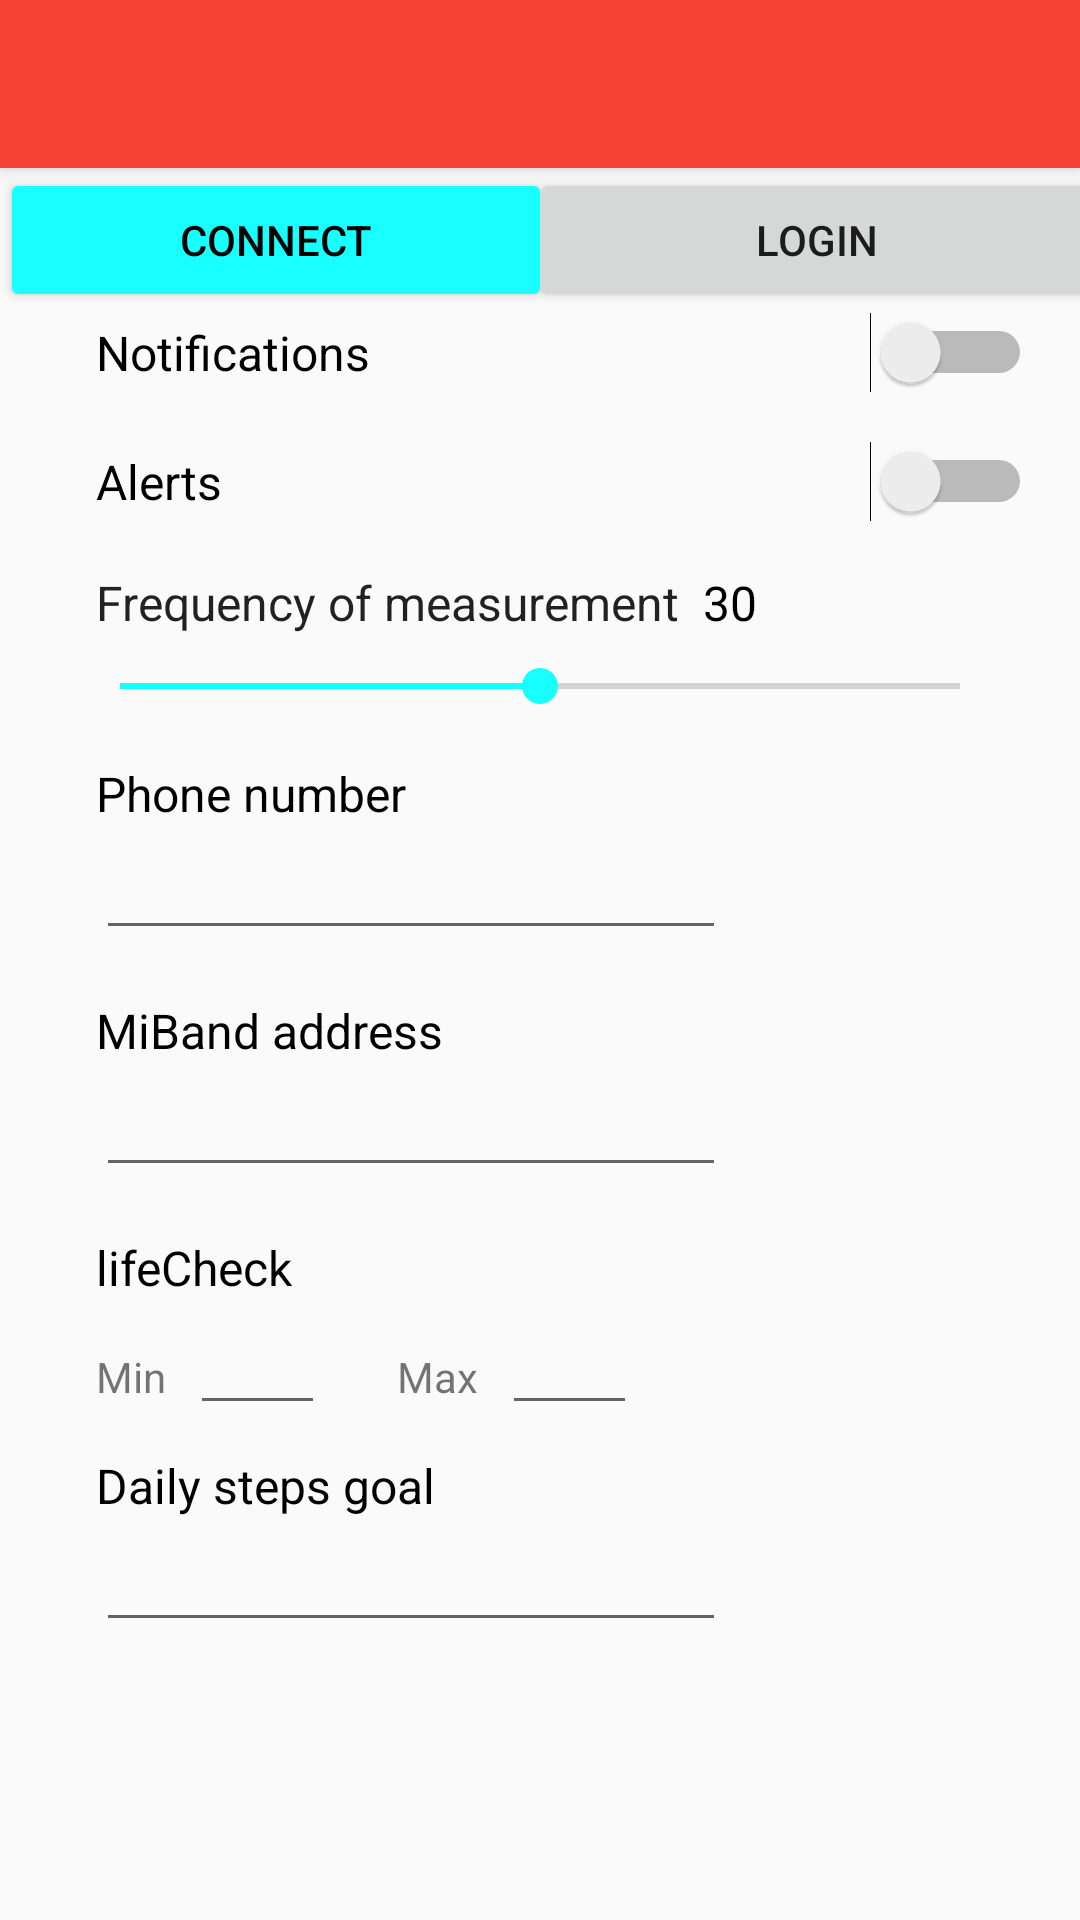

Android layout source for this screen:
<!-- AndroidManifest.xml: application theme AppTheme -->
<!-- res/layout/activity_settings.xml -->
<?xml version="1.0" encoding="utf-8"?>
<android.support.constraint.ConstraintLayout xmlns:android="http://schemas.android.com/apk/res/android"
    xmlns:app="http://schemas.android.com/apk/res-auto"
    xmlns:tools="http://schemas.android.com/tools"
    android:layout_width="match_parent"
    android:layout_height="match_parent"
    tools:context="com.example.misio.newhope.SettingsActivity">

    <EditText
        android:id="@+id/lifeCheck2"
        android:layout_width="45dp"
        android:layout_height="40dp"
        android:layout_marginStart="8dp"
        android:ems="10"
        android:inputType="textPersonName"
        app:layout_constraintBaseline_toBaselineOf="@+id/textView6"
        app:layout_constraintStart_toEndOf="@+id/textView6" />

    <android.support.v7.widget.Toolbar
        android:id="@+id/settings_toolbar"
        android:layout_width="match_parent"
        android:layout_height="?attr/actionBarSize"
        android:background="@color/colorPrimary"
        android:elevation="4dp"
        android:theme="@style/AppTheme"
        app:popupTheme="@style/ThemeOverlay.AppCompat.Light" />

    <Switch
        android:id="@+id/alerts"
        android:layout_width="0dp"
        android:layout_height="0dp"
        android:layout_marginEnd="16dp"
        android:layout_marginStart="32dp"
        android:layout_marginTop="16dp"
        android:text="@string/settings_alerts"
        android:textAlignment="viewStart"
        android:textSize="16sp"
        app:layout_constraintEnd_toEndOf="parent"
        app:layout_constraintStart_toStartOf="parent"
        app:layout_constraintTop_toBottomOf="@+id/notifications" />

    <TextView
        android:id="@+id/textView2"
        android:layout_width="wrap_content"
        android:layout_height="wrap_content"
        android:layout_marginStart="32dp"
        android:layout_marginTop="16dp"
        android:text="@string/settings_frequency_title"
        android:textAppearance="@style/TextAppearance.AppCompat.Body1"
        android:textSize="16sp"
        app:layout_constraintStart_toStartOf="parent"
        app:layout_constraintTop_toBottomOf="@+id/alerts" />

    <Switch
        android:id="@+id/notifications"
        android:layout_width="0dp"
        android:layout_height="wrap_content"
        android:layout_marginEnd="16dp"
        android:layout_marginStart="32dp"
        android:layout_marginTop="48dp"
        android:text="@string/settings_notifications"
        android:textSize="16sp"
        app:layout_constraintEnd_toEndOf="parent"
        app:layout_constraintHorizontal_bias="0.0"
        app:layout_constraintStart_toStartOf="parent"
        app:layout_constraintTop_toBottomOf="@+id/settings_toolbar" />

    <TextView
        android:id="@+id/textView"
        android:layout_width="wrap_content"
        android:layout_height="wrap_content"
        android:layout_marginStart="32dp"
        android:layout_marginTop="16dp"
        android:text="Phone number"
        android:textColor="@android:color/black"
        android:textSize="16sp"
        app:layout_constraintStart_toStartOf="parent"
        app:layout_constraintTop_toBottomOf="@+id/frequency_bar" />

    <TextView
        android:id="@+id/textView4"
        android:layout_width="wrap_content"
        android:layout_height="wrap_content"
        android:layout_marginStart="32dp"
        android:layout_marginTop="16dp"
        android:text="MiBand address"
        android:textColor="@android:color/black"
        android:textSize="16sp"
        app:layout_constraintStart_toStartOf="parent"
        app:layout_constraintTop_toBottomOf="@+id/number" />

    <EditText
        android:id="@+id/miBand"
        android:layout_width="wrap_content"
        android:layout_height="wrap_content"
        android:layout_marginStart="32dp"
        android:ems="10"
        android:inputType="textPersonName"
        app:layout_constraintStart_toStartOf="parent"
        app:layout_constraintTop_toBottomOf="@+id/textView4" />

    <TextView
        android:id="@+id/lifeCheckText"
        android:layout_width="wrap_content"
        android:layout_height="wrap_content"
        android:layout_marginStart="32dp"
        android:layout_marginTop="16dp"
        android:text="lifeCheck"
        android:textColor="@android:color/black"
        android:textSize="16sp"
        app:layout_constraintStart_toStartOf="parent"
        app:layout_constraintTop_toBottomOf="@+id/miBand" />

    <EditText
        android:id="@+id/number"
        android:layout_width="wrap_content"
        android:layout_height="wrap_content"
        android:layout_marginStart="32dp"
        android:ems="10"
        android:inputType="phone"
        app:layout_constraintStart_toStartOf="parent"
        app:layout_constraintTop_toBottomOf="@+id/textView" />

    <EditText
        android:id="@+id/lifeCheck1"
        android:layout_width="45dp"
        android:layout_height="40dp"
        android:layout_marginStart="8dp"
        android:ems="10"
        android:inputType="number"
        app:layout_constraintBaseline_toBaselineOf="@+id/textView5"
        app:layout_constraintStart_toEndOf="@+id/textView5" />

    <TextView
        android:id="@+id/textView5"
        android:layout_width="wrap_content"
        android:layout_height="wrap_content"
        android:layout_marginStart="32dp"
        android:layout_marginTop="16dp"
        android:text="Min"
        app:layout_constraintStart_toStartOf="parent"
        app:layout_constraintTop_toBottomOf="@+id/lifeCheckText" />

    <TextView
        android:id="@+id/textView6"
        android:layout_width="wrap_content"
        android:layout_height="wrap_content"
        android:layout_marginStart="24dp"
        android:text="Max"
        app:layout_constraintBaseline_toBaselineOf="@+id/lifeCheck1"
        app:layout_constraintStart_toEndOf="@+id/lifeCheck1" />

    <SeekBar
        android:id="@+id/frequency_bar"
        android:layout_width="match_parent"
        android:layout_height="wrap_content"
        android:layout_marginEnd="24dp"
        android:layout_marginStart="24dp"
        android:layout_marginTop="8dp"
        android:max="60"
        android:progress="30"
        app:layout_constraintEnd_toEndOf="parent"
        app:layout_constraintHorizontal_bias="0.0"
        app:layout_constraintStart_toStartOf="parent"
        app:layout_constraintTop_toBottomOf="@+id/textView2" />

    <TextView
        android:id="@+id/pulse_frequency"
        android:layout_width="wrap_content"
        android:layout_height="wrap_content"
        android:layout_marginStart="8dp"
        android:layout_marginTop="16dp"
        android:text="30"
        android:textColor="@android:color/black"
        android:textSize="16sp"
        app:layout_constraintStart_toEndOf="@+id/textView2"
        app:layout_constraintTop_toBottomOf="@+id/alerts" />

    <EditText
        android:id="@+id/steps_goal"
        android:layout_width="wrap_content"
        android:layout_height="wrap_content"
        android:layout_marginStart="32dp"
        android:ems="10"
        android:inputType="number"
        app:layout_constraintStart_toStartOf="parent"
        app:layout_constraintTop_toBottomOf="@+id/textView15" />

    <TextView
        android:id="@+id/textView15"
        android:layout_width="wrap_content"
        android:layout_height="wrap_content"
        android:layout_marginStart="32dp"
        android:layout_marginTop="16dp"
        android:text="Daily steps goal"
        android:textColor="@android:color/black"
        android:textSize="16sp"
        app:layout_constraintStart_toStartOf="parent"
        app:layout_constraintTop_toBottomOf="@+id/textView5" />

    <Button
        android:id="@+id/connectButton"
        style="@style/Widget.AppCompat.Button.Colored"
        android:layout_width="184dp"
        android:layout_height="wrap_content"
        android:text="Connect"
        android:textColor="@android:color/black"
        app:layout_constraintStart_toStartOf="parent"
        app:layout_constraintTop_toBottomOf="@+id/settings_toolbar" />

    <Button
        android:id="@+id/signinButton"
        android:layout_width="191dp"
        android:layout_height="wrap_content"
        android:text="LOGIN"
        app:layout_constraintEnd_toEndOf="parent"
        app:layout_constraintStart_toEndOf="@+id/connectButton"
        app:layout_constraintTop_toBottomOf="@+id/settings_toolbar" />

</android.support.constraint.ConstraintLayout>
<!-- resources referenced by this layout -->
<resources>
  <color name="colorPrimary">#f44336</color>
  <string name="settings_alerts">Alerts</string>
  <string name="settings_frequency_title">Frequency of measurement</string>
  <string name="settings_notifications">Notifications</string>
  <style name="AppTheme" parent="Theme.AppCompat.Light.NoActionBar">
          
          <item name="colorPrimary">@color/colorPrimary</item>
          <item name="colorPrimaryDark">@color/colorPrimaryDark</item>
          <item name="colorAccent">@color/colorAccent</item>
  
          <item name="android:statusBarColor">@color/colorPrimaryDark</item>
      </style>
  <color name="colorPrimaryDark">#ba000d</color>
  <color name="colorAccent">#18ffff</color>
</resources>
